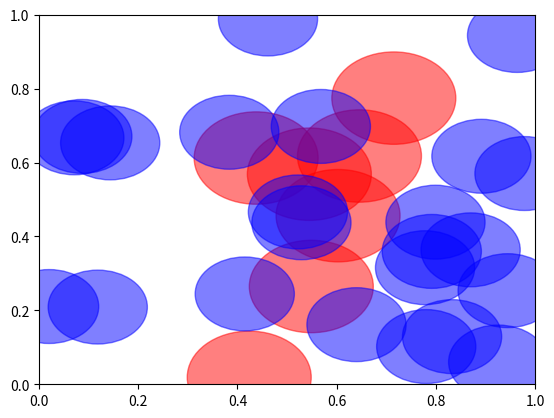
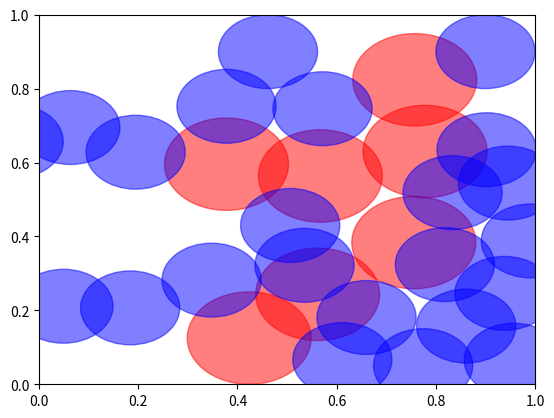
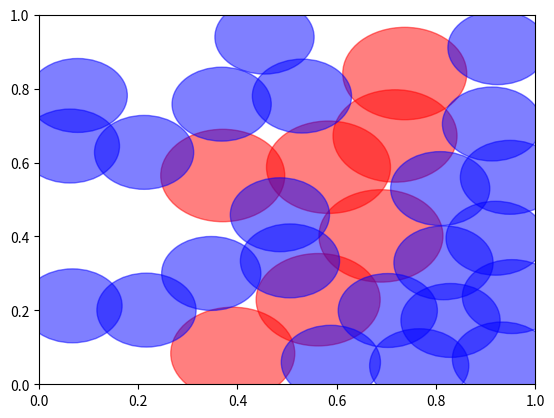
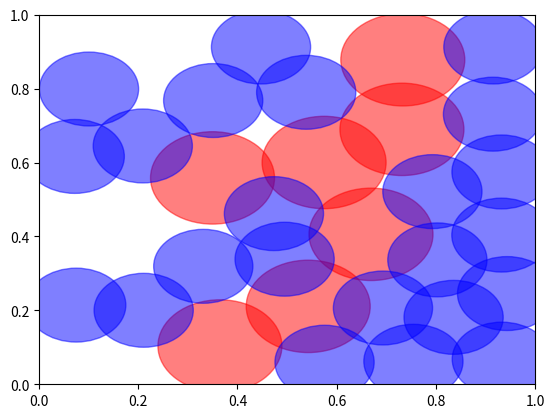
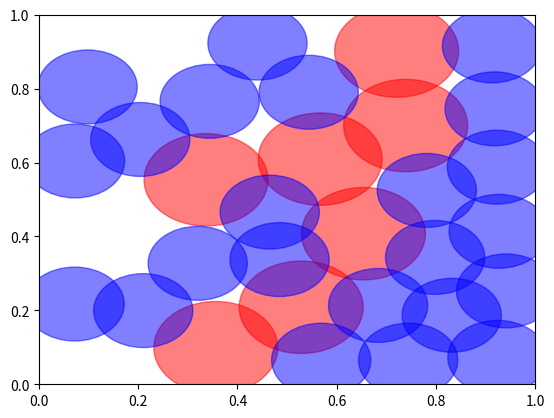
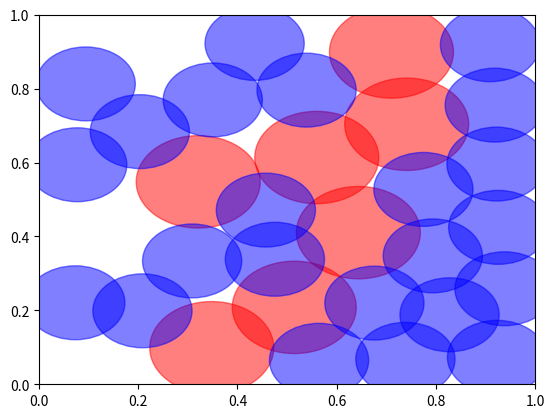
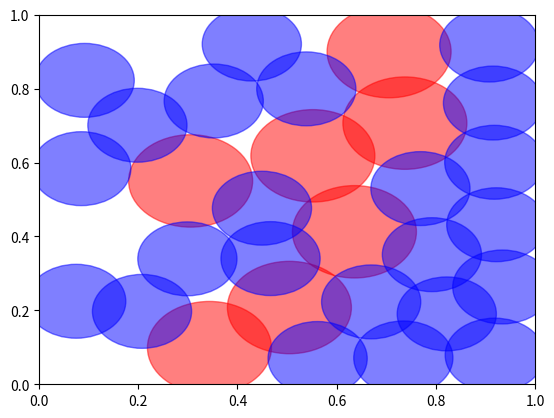
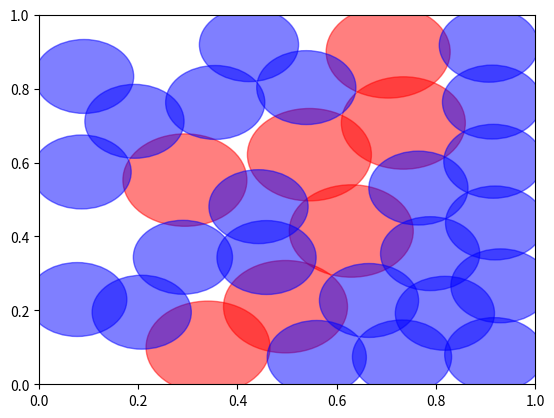
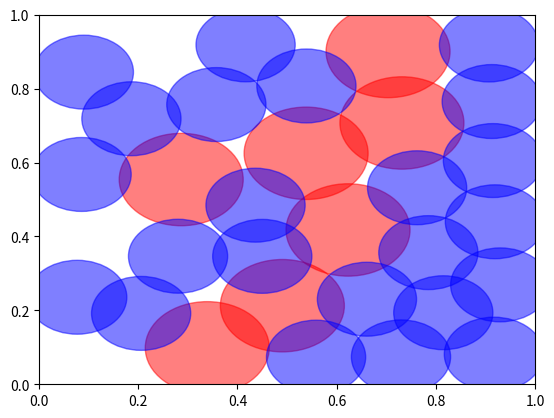
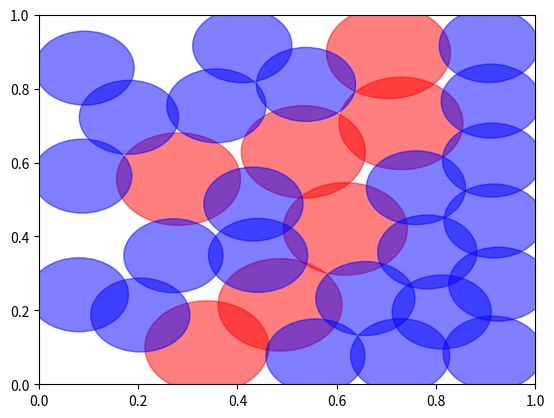
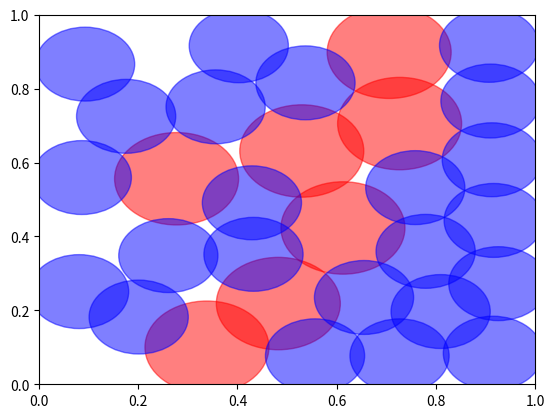
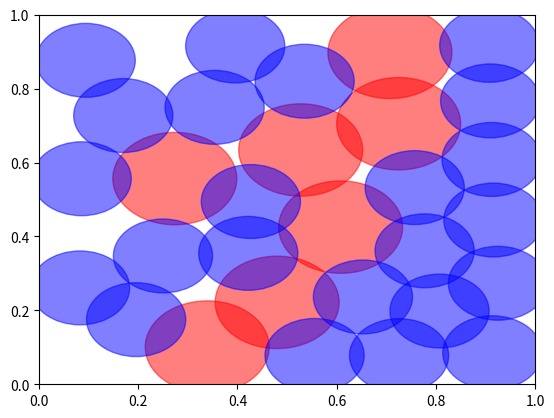
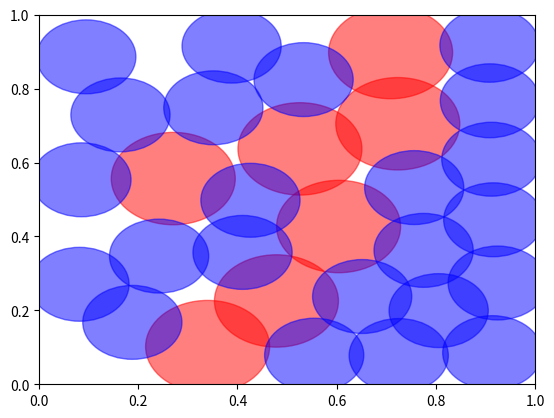
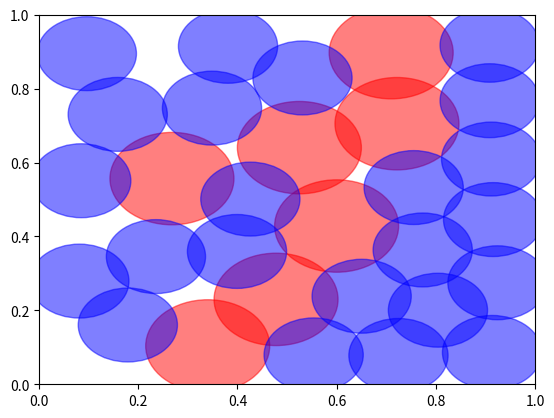
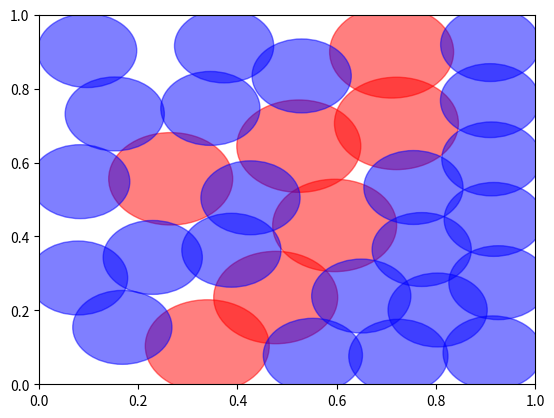
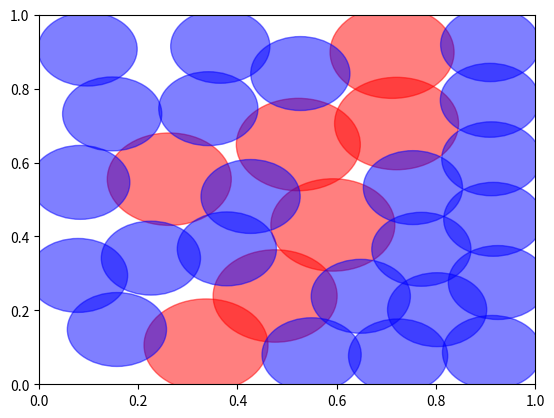

Write Python code to recreate these figures, in order.
import numpy as np
import matplotlib
matplotlib.use('agg')
from matplotlib import pyplot as plt
from math import *
import pandas as pd
import os,csv,time

##### DOMAIN #####
class domain:
    x=None
    y=None
    area=None
    system=None
    def __init__(self,x,y):
        self.x=x
        self.y=y
        self.area=(x[1]-x[0])*(y[1]-y[0])
    def plot(obj,N):
        f = plt.figure(dpi=150)
        ax = plt.gca()
        plt.xlim(obj.x)
        plt.ylim(obj.y)
        obj.system.plot(ax)
        plt.savefig('meso'+str(N).zfill(3)+'.png')
        plt.close()
    def rand(obj,N):
        x=np.random.rand(N)*(obj.x[1]-obj.x[0])+obj.x[0]
        y=np.random.rand(N)*(obj.y[1]-obj.y[0])+obj.y[0]
        return x,y
    ##### UPDATE DOMAIN #####
    def update(obj,h=0.125):
        exit_flag=True
        err=0
        N=obj.system.N_points
        F=[[0,0] for _ in range(N)]
        for i in range(N): #point of interest
            x0=obj.system.points[i].x
            y0=obj.system.points[i].y
            r0=obj.system.points[i].r
            for j in range(N): # point of comparison
                if i!=j:
                    dx=x0-obj.system.points[j].x # seperation in the x
                    dy=y0-obj.system.points[j].y # seperation in the y
                    d=(dx**2+dy**2)**(1/2)
                    r=(r0+obj.system.points[j].r)
                    if d<r:
                        if (r-d)/r > 1e-1:
                            exit_flag=False
                            err+=1
                            # print(d)
                        n=[dx,dy]/d
                        F[i]+=0.5*h*(r-d)*n
            if (x0-r0)<obj.x[0]:
                exit_flag=False;err+=1
                F[i][0]+=(obj.x[0]-(x0-r0))
            elif (x0+r0)>obj.x[1]:
                exit_flag=False;err+=1
                F[i][0]+=-((x0+r0)-obj.x[1])
            if (y0-r0)<obj.y[0]:
                exit_flag=False;err+=1
                F[i][1]+=(obj.y[0]-(y0-r0))
            elif (y0+r0)>obj.y[1]:
                exit_flag=False;err+=1
                F[i][1]+=-((y0+r0)-obj.y[1])
        # for i in range(N):
            # print(F[i])
            obj.system.points[i].x+=F[i][0]
            obj.system.points[i].y+=F[i][1]
            # obj.plot(i+1)
        return exit_flag,err

##### SYSTEM #####
class system:
    N_points=None
    points=[]
    def __init__(self,points):
        self.points=points
        self.N_points=len(points)
    def plot(obj,ax):
        for point in obj.points:
            point.plot(ax)
    def write(obj,fname):
        with open(fname,'w') as out:
            out.write('x,y,r,id\n')
            for point in obj.points:
                line=str(point.x)+','+str(point.y)+','+str(point.r)+','+str(point.i)+'\n'
                out.write(line)
##### POINTS #####
class point:
    x=None
    y=None
    r=None
    i=None
    c=None
    def __init__(self,x,y,r,i,c=None):
        self.x=x
        self.y=y
        self.r=r
        self.i=i
        if c==None:
            self.c=np.random.rand(3)
        else:
            self.c=c
    def plot(obj,ax):
        circle=plt.Circle((obj.x,obj.y),obj.r,color=obj.c,alpha=0.5)
        ax.add_patch(circle)
        
def makePoints(x,y,r,i=None,c=None): # this initializes a set of points
    points=[]
    if len(x)!=len(y):
        print('ERROR1')
        return None
    else:
        N_points=len(x)
    if len(r)==1:
        r=[r for _ in range(N_points)]
    if c==None:
        c=[None for _ in range(N_points)]
    for X,Y,R,I,C in zip(x,y,r,i,c):
        points.append(point(X,Y,R,I,C)) 
    return points

Acirc=lambda r: pi*r**2 # area of a circle

##### MAIN #####
if __name__=='__main__':
    tic=time.time()
    np.random.seed(0)
    ##### POINTS PARAMS #####
    ## Species 1 ##
    vfrac1=0.3
    r1=0.125
    # A1=Acirc(r1)   
    
    ## Species 2 ##
    vfrac2=0.7
    r2=0.1
    # A2=Acirc(r2)
    # A2=Acirc(r2)

    D=domain([0,1],[0,1]) ## init domain ##
    # N1=int(D.area*vfrac1/A1)
    # N2=int(D.area*vfrac2/A2)
    
    A1=D.area*vfrac1
    A2=D.area*vfrac2
    ##### INIT POINTS #####
    r=[];ID=[];c=[];
    while A1>0:
        # r0=np.random.chisquare(10)*r1/10
        r0=r1
        A1-=Acirc(r0)
        r.append(r0)
        ID.append(3)
        c.append([1,0,0])
    while A2>0:
        # r0=np.random.chisquare(5)*r2/5
        r0=r2
        A2-=Acirc(r0)
        r.append(r0)
        ID.append(2)
        c.append([0,0,1])
        
    x,y=D.rand(len(ID)) ## randomly creats points inside the domain ##
    
    ##### INIT SYS #####
    points=makePoints(x,y,r,ID,c) ## init set of points ##
    D.system=system(points) ## assign points to domain ##
    I=0;h=1;A=False
    D.plot(I)
    exit_flag=False
    
    f=plt.figure(dpi=100);ax=f.gca() ## init plotting ##
    
    for I in range(100):
        
        ## update ##
        exit_flag,err=D.update(h)
        D.plot(I+1)
        
        ## plot convergence ##
        print(err)
        ax.semilogy(I,err,'ko')
        
        ## check convergence or divergence ##
        if I>1:
            if err/ERR<0.03:
                print('Converged')
                break
            elif err>err0:
                h=h*0.9
                # print('Unable to Converge')
                # brek
            elif err==err0:
                if h<1:
                    h=h/0.9
                else:
                    if A:
                        print('Unable to Converge. Remaining Error: '+str(int(100*err/ERR))+'%')
                        break
                    else:
                        A=True
                        h=h*0.9
        else:
            ERR=err
        err0=err
    ## end loop ##
    print(time.time()-tic)
    f.savefig('convergence.png') ## save convergence plot ##
    D.system.write('meso.csv')
    plt.close()
